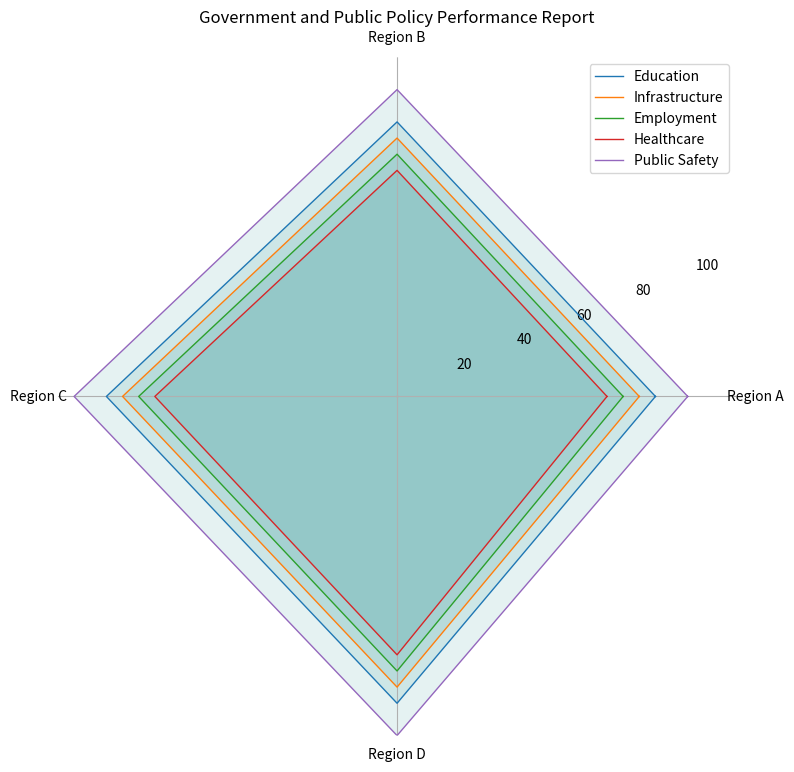

Source code (Python): (Note: this script raises an exception after producing the figure.)

import matplotlib.pyplot as plt
import numpy as np

data_labels = ['Region A', 'Region B', 'Region C', 'Region D']
line_labels = ['Education', 'Infrastructure', 'Employment', 'Healthcare', 'Public Safety']
data = [[80, 85, 90, 95], [75, 80, 85, 90], [70, 75, 80, 85], [65, 70, 75, 80], [90, 95, 100, 105]]

fig = plt.figure(figsize=(8,8))
ax = fig.add_subplot(111, polar=True)
angles = np.linspace(0, 2 * np.pi, len(data_labels) + 1, endpoint=True)
for i, row in enumerate(data):
    row = np.append(row, row[0])
    ax.plot(angles, row, linewidth=1, label=line_labels[i], color=f'C{i}')
    ax.fill(angles, row, 'teal', alpha=0.1)
ax.set_thetagrids(angles[:-1] * 180/np.pi, data_labels)
ax.set_ylim(0, np.amax(data))
handles, labels = ax.get_legend_handles_labels()
ax.legend(handles, line_labels, loc='upper right')
ax.yaxis.grid(False)
ax.spines['polar'].set_visible(False)
plt.title('Government and Public Policy Performance Report')
plt.tight_layout()
plt.savefig('/cpfs01/user/yehancheng/workspace/datasets/SimChartV2/demo/radar_polygon/png/7.png')
plt.clf()
